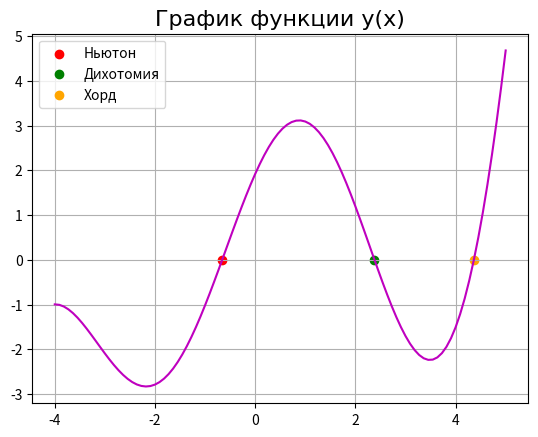

Reproduce this figure in Python.
from math import *
import matplotlib.pyplot as plt
import scipy.optimize as so

def f(x):
    return 4 * sin(x + 0.5) + 0.1 * x ** 3 - x

def derivative(x):
    return 4 * cos(x + 0.5) + 0.3 * x ** 2 - 1

def newton(x, eps):
    n = 0
    while abs(f(x)) > eps:
        x = x - f(x) / derivative(x)
        n += 1
    return x, n

def bisect(a, b, eps):
    n = 0
    while abs(b - a) / 2 > eps:
        x = (a + b) / 2
        if f(a) * f(x) < 0:
            b = x
        else:
            a = x
        n += 1
    return (a + b) / 2, n

def xord(a, b, eps):
    n = 0
    x = a - f(a) * (b - a) / (f(b) - f(a))
    while abs(f(x)) > eps:
        if f(a) * f(x) < 0:
            b = x
        else:
            a = x
        x = a - f(a) * (b - a) / (f(b) - f(a))
        n += 1
    return x, n


x_min = -4
x_max = 5
N = 100

x = []
y = []
h = abs(x_max - x_min) / (N - 1)
for i in range(N):
    x.append(x_min + i * h)
    y.append(f(x[i]))

plt.figure('График')
plt.title('График функции y(x)', fontsize=16, fontname='Times New Roman')
plt.grid(True)
plt.plot(x, y, c='m')

print('    Метод            X         f(x)       n')
print('-' * 45)


eps = 0.001
x0 = -1
x0_1 = 2
x0_2 = 4
a, b = -1, 0
a_1, b_1 = 2 ,3
a_2, b_2 = 4, 5

x1, n1 = newton(x0, eps)
print('%14s %10.4f %11.3e %5.d' % ('newton(свой)', x1, f(x1), n1))
x2, n2 = bisect(a_1, b_1, eps)
print('%14s %9.4f %11.3e %5.d' % ('bisect(свой)', x2, f(x2), n2))
x3, n3 = xord(a_2, b_2, eps)
print('%14s %10.4f %11.3e %5.d' % ('xord(свой)', x3, f(x3), n3))

x1 = so.newton(f, x0)
print('%14s %10.4f %11.3e' % ('newton(библ)', x1, f(x1)))
x2 = so.newton(f, x0_1)
print('%14s %10.4f %11.3e' % ('newton(библ)', x2, f(x2)))
x3 = so.newton(f, x0_2)
print('%14s %10.4f %11.3e' % ('newton(библ)', x3, f(x3)))

x1 = so.bisect(f, a, b)
print('%14s %9.4f %11.3e' % ('bisect(библ)', x1, f(x1)))
x2 = so.bisect(f, a_1, b_1)
print('%14s %9.4f %11.3e' % ('bisect(библ)', x2, f(x2)))
x3 = so.bisect(f, a_2, b_2)
print('%14s %9.4f %11.3e' % ('bisect(библ)', x3, f(x3)))

plt.scatter(x1, f(x1), label='Ньютон', color='red')
plt.scatter(x2, f(x2), label='Дихотомия', color='green')
plt.scatter(x3, f(x3), label='Хорд', color='orange')
plt.legend()
plt.show()